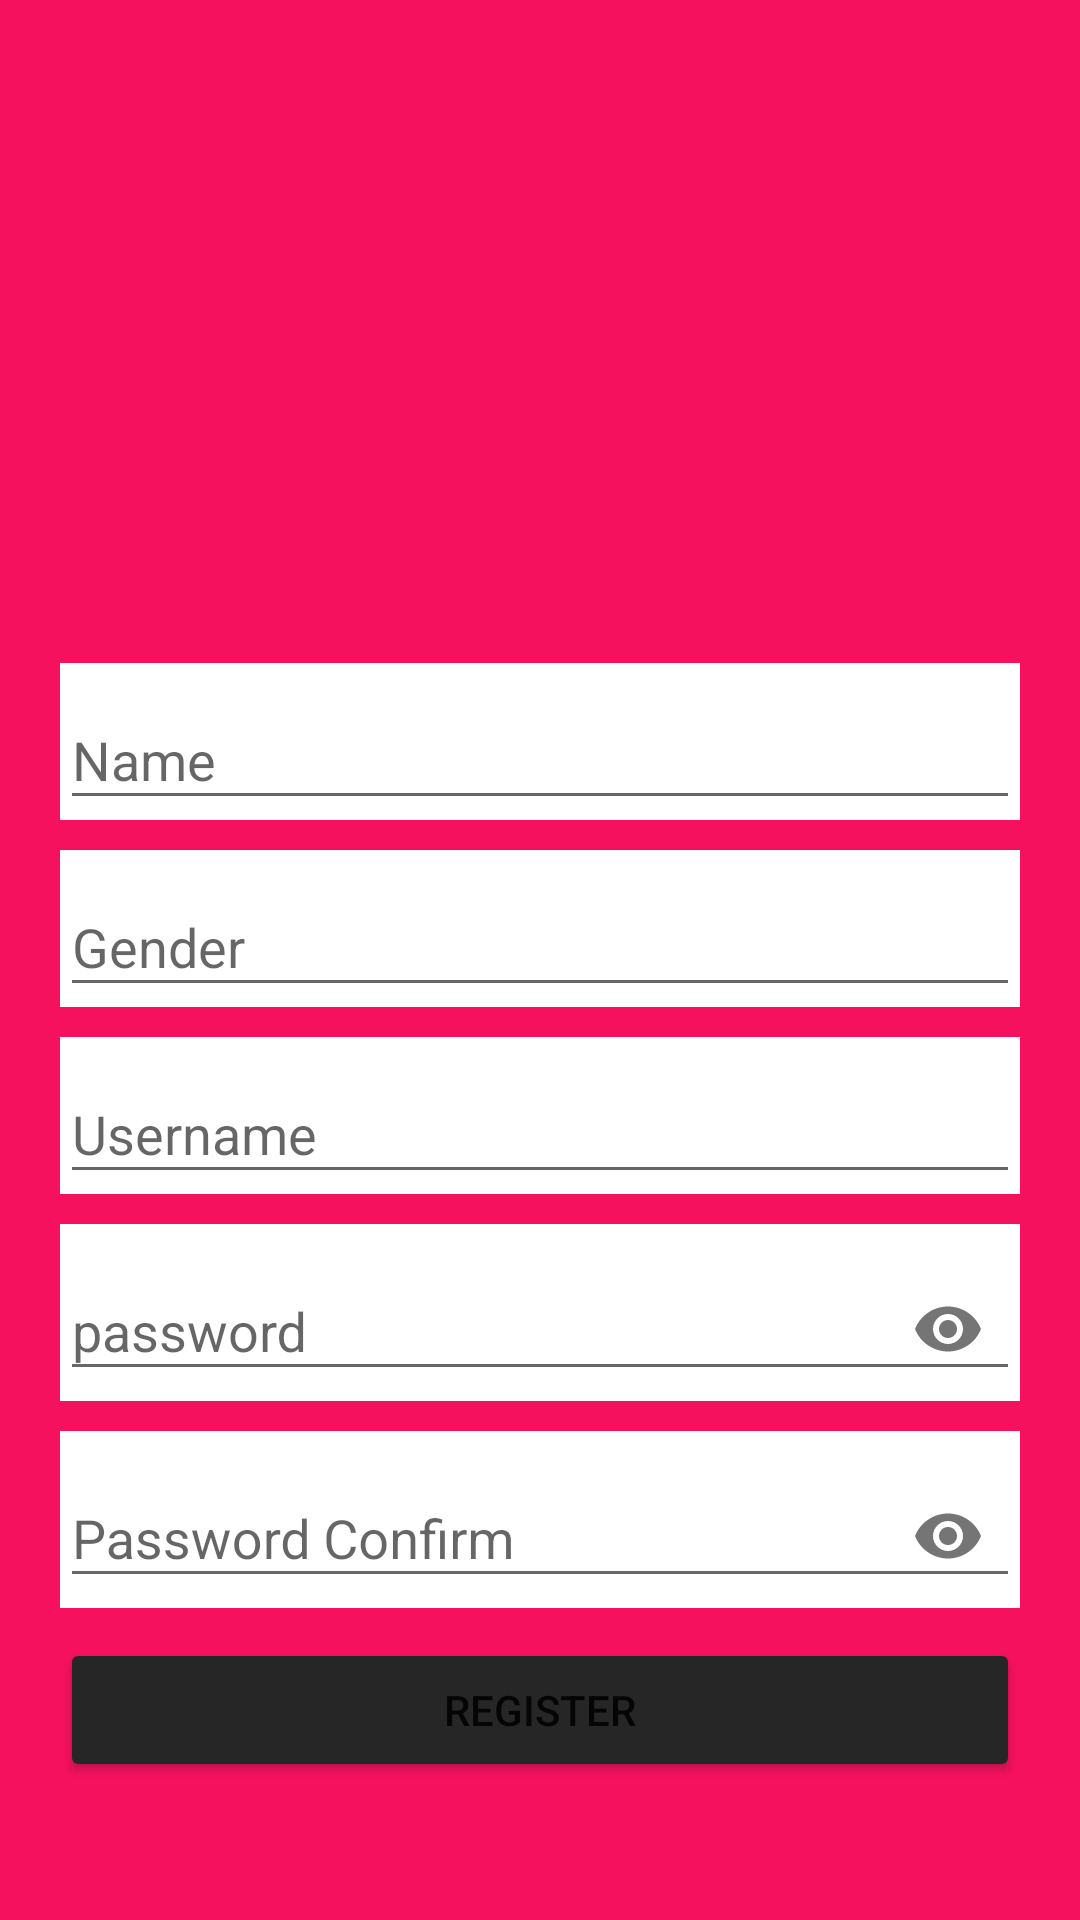

Here is an Android app screen rendered from its layout file. Give the layout XML and the strings, colors and styles it references.
<!-- AndroidManifest.xml: application theme Theme.FitnessGuardian -->
<!-- res/layout/register.xml -->
<?xml version="1.0" encoding="utf-8"?>
<RelativeLayout
    xmlns:android="http://schemas.android.com/apk/res/android"
    xmlns:tools="http://schemas.android.com/tools"
    android:layout_width="match_parent"
    android:layout_height="match_parent"
    xmlns:app="http://schemas.android.com/apk/res-auto"
    android:background="#F6115F"
    android:orientation="vertical"
    tools:context=".Register">

    <ScrollView
        android:layout_width="match_parent"
        android:layout_height="wrap_content"
        android:layout_alignParentStart="true"
        android:layout_alignParentTop="true"
        android:layout_centerInParent="true"
        android:paddingTop="1dp">

        <LinearLayout
            android:layout_width="match_parent"
            android:layout_height="wrap_content"
            android:orientation="vertical"
            android:padding="10dp">

            <RelativeLayout
                android:layout_width="match_parent"
                android:layout_height="wrap_content">

                <androidx.constraintlayout.utils.widget.ImageFilterView
                    android:layout_width="200dp"
                    android:layout_height="200dp"
                    android:layout_alignParentRight="true"
                    android:layout_marginRight="85dp"
                    android:src="@drawable/sure" />
            </RelativeLayout>

            <com.google.android.material.textfield.TextInputLayout
                android:layout_width="match_parent"
                android:layout_height="wrap_content"
                android:layout_marginHorizontal="10dp"
                android:layout_marginTop="10dp"
                android:background="@color/white">

                <com.google.android.material.textfield.TextInputEditText
                    android:id="@+id/name"
                    android:layout_width="match_parent"
                    android:layout_height="wrap_content"
                    android:hint="Name"
                    android:inputType="text"
                    android:textColor="@color/purple_500"
                    android:textColorHint="@color/purple_200" />
            </com.google.android.material.textfield.TextInputLayout>

            <com.google.android.material.textfield.TextInputLayout
                android:layout_width="match_parent"
                android:layout_height="wrap_content"
                android:layout_marginHorizontal="10dp"
                android:layout_marginTop="10dp"
                android:background="@color/white">

                <com.google.android.material.textfield.TextInputEditText
                    android:id="@+id/gender"
                    android:layout_width="match_parent"
                    android:layout_height="wrap_content"
                    android:hint="Gender"
                    android:inputType="text"
                    android:textColor="@color/purple_500"
                    android:textColorHint="@color/purple_200" />
            </com.google.android.material.textfield.TextInputLayout>

            <com.google.android.material.textfield.TextInputLayout
                android:layout_width="match_parent"
                android:layout_height="wrap_content"
                android:layout_marginHorizontal="10dp"
                android:layout_marginTop="10dp"
                android:background="@color/white">

                <com.google.android.material.textfield.TextInputEditText
                    android:id="@+id/username"
                    android:layout_width="match_parent"
                    android:layout_height="wrap_content"
                    android:hint="Username"
                    android:inputType="text"
                    android:textColor="@color/purple_500"
                    android:textColorHint="@color/purple_200" />
            </com.google.android.material.textfield.TextInputLayout>


            <com.google.android.material.textfield.TextInputLayout
                android:layout_width="match_parent"
                android:layout_height="wrap_content"
                android:layout_marginHorizontal="10dp"
                android:layout_marginTop="10dp"
                android:background="@color/white"
                app:passwordToggleEnabled="true">

                <com.google.android.material.textfield.TextInputEditText
                    android:id="@+id/password"
                    android:layout_width="match_parent"
                    android:layout_height="wrap_content"
                    android:hint="password"
                    android:inputType="textPassword"
                    android:textColor="@color/purple_500"
                    android:textColorHint="@color/purple_200" />
            </com.google.android.material.textfield.TextInputLayout>

            <com.google.android.material.textfield.TextInputLayout
                android:layout_width="match_parent"
                android:layout_height="wrap_content"
                android:layout_marginHorizontal="10dp"
                android:layout_marginTop="10dp"
                android:background="@color/white"
                app:passwordToggleEnabled="true">

                <com.google.android.material.textfield.TextInputEditText
                    android:id="@+id/password_con"
                    android:layout_width="match_parent"
                    android:layout_height="wrap_content"
                    android:hint="Password Confirm"
                    android:inputType="textPassword"
                    android:textColor="@color/purple_500"
                    android:textColorHint="@color/purple_200" />
            </com.google.android.material.textfield.TextInputLayout>

            <ProgressBar
                android:layout_width="match_parent"
                android:layout_height="wrap_content"
                android:id="@+id/loading"
                android:layout_marginTop="15dp"
                android:visibility="gone"/>

            <Button
                android:id="@+id/register"
                android:layout_width="match_parent"
                android:layout_height="wrap_content"
                android:layout_marginHorizontal="10dp"
                android:layout_marginTop="10dp"
                android:backgroundTint="#272626"
                android:text="REGISTER" />
        </LinearLayout>
    </ScrollView>

</RelativeLayout>
<!-- resources referenced by this layout -->
<resources>
  <style name="Theme.FitnessGuardian" parent="Theme.AppCompat.DayNight.NoActionBar">
          
          <item name="colorPrimary">@color/purple_500</item>
          <item name="colorPrimaryVariant">@color/purple_700</item>
          <item name="colorOnPrimary">@color/white</item>
          
          <item name="colorSecondary">@color/teal_200</item>
          <item name="colorSecondaryVariant">@color/teal_700</item>
          <item name="colorOnSecondary">@color/black</item>
          
          <item name="android:statusBarColor" tools:targetApi="l">?attr/colorPrimaryVariant</item>
          
      </style>
  <!-- not gathered from this repository: default colours our renderer supplied (Android Studio template values) -->
  <color name="purple_200">#FFBB86FC</color>
  <color name="purple_500">#FF6200EE</color>
  <color name="purple_700">#FF3700B3</color>
  <color name="teal_200">#FF03DAC5</color>
  <color name="teal_700">#FF018786</color>
  <color name="black">#FF000000</color>
  <color name="white">#FFFFFFFF</color>
</resources>
